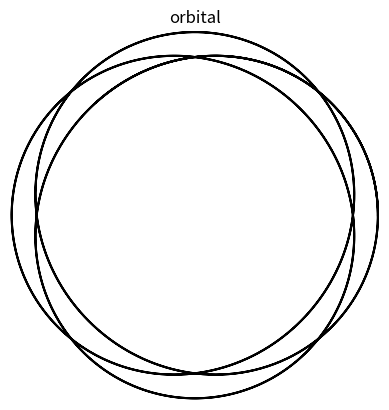

Recreate this plot in Python.
import matplotlib.pylab as plt
import numpy as np

r0 = 10
e = 1
t = np.array([i / 100 for i in range(4000)])
r = r0 + e * np.cos(4 / 3 * t)
theta = t

ax1 = plt.subplot(111, projection="polar")
ax1.plot(theta, r, color="black")
plt.xticks([])
plt.title("orbital")
plt.axis("off")
plt.savefig("orbital.pdf")
plt.show()